Labelled photos from "POTATO LEAF DATA", an image-classification folder in shubh1215/PotatoDiseaseAI_SmartStorageSystem. The possible labels are: potato early blight leaf, potato healthy leaf, potato late blight leaf.

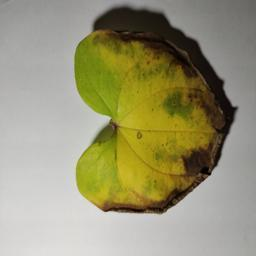
Label: potato late blight leaf

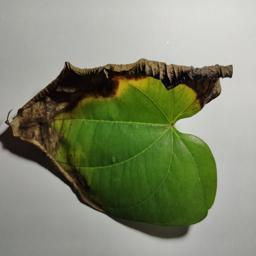
Label: potato late blight leaf

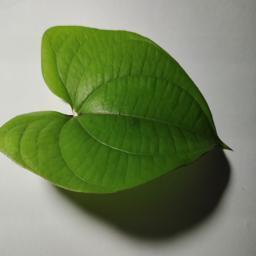
Label: potato healthy leaf

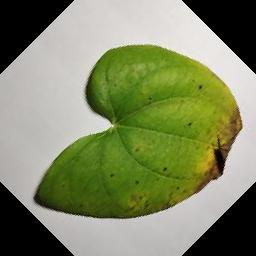
Label: potato early blight leaf

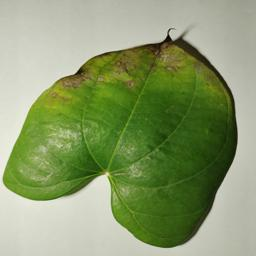
Label: potato early blight leaf

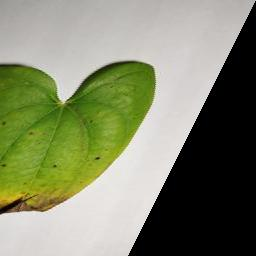
Label: potato early blight leaf
